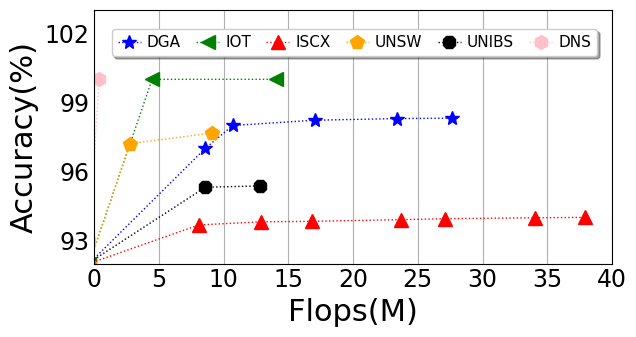

Reproduce this figure in Python.
import matplotlib
from matplotlib import pyplot as plt
import numpy as np
import seaborn as sns
from matplotlib.backends.backend_pdf import PdfPages
from matplotlib.pyplot import MultipleLocator,FormatStrFormatter
from matplotlib import rcParams

config = {
    "font.family": 'serif',
    "font.size": 11,
    "mathtext.fontset": 'stix',
    "font.serif": ['Times New Roman'],
}  #设置一些字体和大小

matplotlib.rc('pdf', fonttype=42)
FONTSIZE = 29
ALLWIDTH = 1.5
Marker = ['o', 'v', '8', 's', 'p', '^', '<', '>', '*', 'h', 'H', 'D', 'd', 'P', 'X','$\u266B$']
HATCH = ['+', 'x', '/', 'o', '|', '\\', '-', 'O', '.', '*']
Line_Style = ['-', '--', '-.', ':']
COLORS = sns.color_palette("Paired")
rcParams.update(config)

def bar_plot(x_label='Flops(M)', y_label='Accuracy(%)'):
    FONTSIZE = 22
    width = 0.2



    fig, ax = plt.subplots(figsize=(6.5,3.5))

    x_DGA = [-0.4,4.29*2, 5.35*2, 8.52*2,11.70*2,13.82*2]
    x_IOT=[-0.4,2.231712*2,2*7.000992]
    x_ISCX=[-0.4,4.0352 * 2, 6.4448 * 2, 8.40 * 2,  11.8432 * 2, 13.5648 * 2,  17.0144 * 2, 18.944 * 2]
    x_UNSW=[-0.4,1.3854 * 2,  4.5534 * 2]
    x_UNIBS=[-0.5,4.288 * 2, 6.4064 * 2]
    x_DNS=[-0.4,0.189*2]

    y_DGA = [92,97.00,97.99,98.22,98.29,98.31 ]
    y_IOT=[92,99.99234,99.993442]
    y_ISCX=[92,93.6754, 93.8119, 93.8326,  93.9057, 93.9457, 93.9870, 94.0036]
    y_UNSW=[92,97.2067,  97.6643]
    y_UNIBS=[92,95.3111, 95.3701]
    y_DNS = [93, 100]

    plt.plot(x_DGA, y_DGA, "blue", marker= '*', linestyle=':', linewidth=1, markersize=10, label="DGA")
    plt.plot(x_IOT, y_IOT, "green", marker='<', linestyle=':', linewidth=1, markersize=10, label="IOT")
    plt.plot(x_ISCX, y_ISCX, "red", marker='^', linestyle=':', linewidth=1, markersize=10, label="ISCX")
    plt.plot(x_UNSW, y_UNSW, "orange", marker='p', linestyle=':', linewidth=1, markersize=10, label="UNSW")
    plt.plot(x_UNIBS, y_UNIBS, "black", marker='8', linestyle=':', linewidth=1, markersize=10, label="UNIBS")
    plt.plot(x_DNS, y_DNS, "pink", marker='h', linestyle=':', linewidth=1, markersize=10, label="DNS")


    #坐标标签
    ax.set_ylabel(y_label, fontsize=FONTSIZE)
    ax.set_xlabel(x_label, fontsize=FONTSIZE)
    #横纵坐标刻度
    plt.xlim(0, 40)
    plt.ylim(92, 103)
    #变化范围
    y_major_locator = MultipleLocator(3)
    x_major_locator = MultipleLocator(5)
    # ax = plt.gca()
    ax.yaxis.set_major_locator(y_major_locator)
    ax.xaxis.set_major_locator(x_major_locator)
    #先用着
    ax.tick_params(labelsize=FONTSIZE - 5)
    plt.tick_params(axis='both', which='both', length=0)
    #网格
    # ax.grid(linestyle='-', axis='y')
    ax.grid(linestyle='-', axis='x')
    #标签
    fig.legend(fontsize=FONTSIZE-11, loc='center left', ncol=6,
               handlelength=ALLWIDTH, handletextpad=0.4, columnspacing=1, frameon=True, shadow=True, bbox_to_anchor=(0.17, 0.86))
    plt.tight_layout()

    pp = PdfPages('FLOPs.pdf')
    plt.savefig(pp, format='pdf', bbox_inches='tight')
    pp.close()

    plt.show()

if __name__=='__main__':
    bar_plot()
